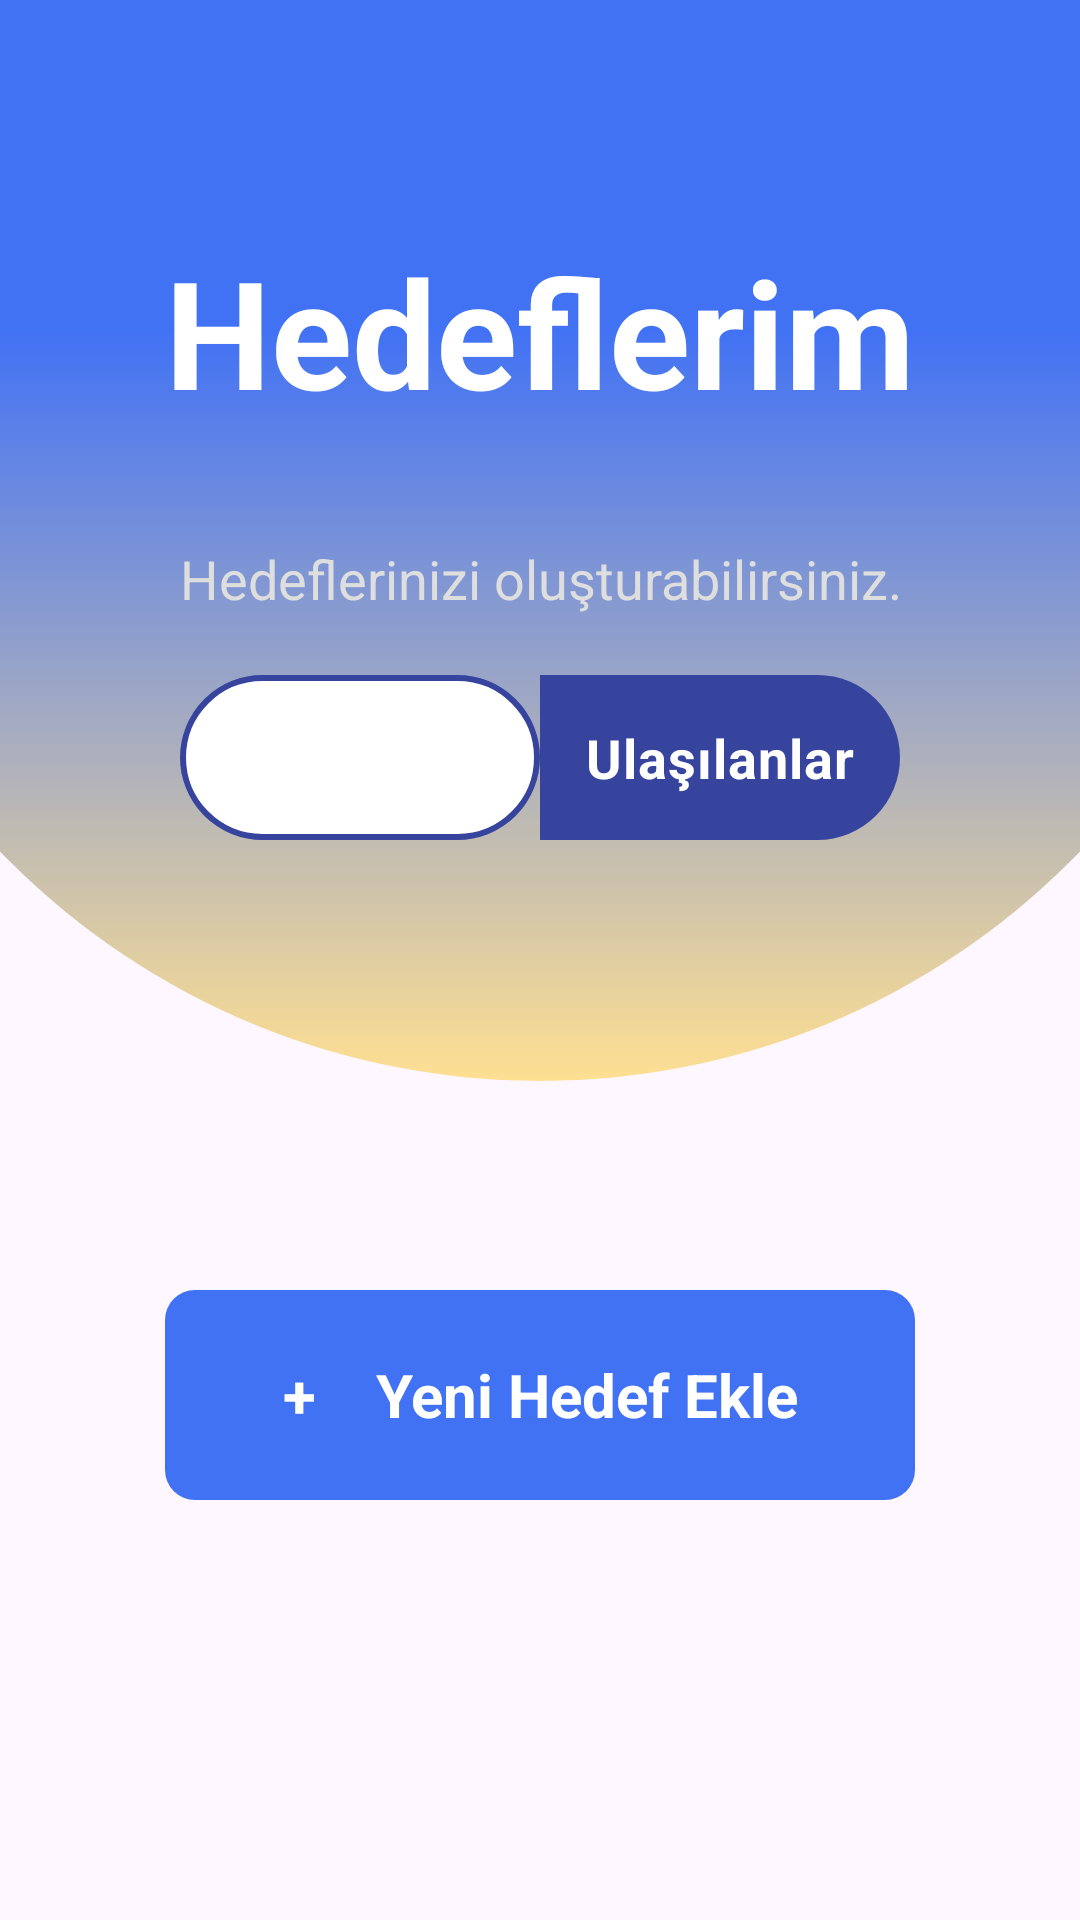

Layout XML and referenced resources for this Android screen:
<!-- AndroidManifest.xml: application theme Theme.SmartFinanceManagementApp -->
<!-- res/layout/fragment_goals.xml -->
<?xml version="1.0" encoding="utf-8"?>
<androidx.constraintlayout.widget.ConstraintLayout xmlns:android="http://schemas.android.com/apk/res/android"
    xmlns:app="http://schemas.android.com/apk/res-auto"
    xmlns:tools="http://schemas.android.com/tools"
    android:id="@+id/main"
    android:layout_width="match_parent"
    android:layout_height="match_parent"
    tools:context=".ui.activity.MainActivity">

    <LinearLayout
        android:layout_width="match_parent"
        android:layout_height="wrap_content"
        android:id="@+id/linearlayout"
        app:layout_constraintStart_toStartOf="parent"
        app:layout_constraintTop_toTopOf="parent"
        android:orientation="vertical" >

        <TextView
            android:id="@+id/textView2"
            android:layout_width="500dp"
            android:layout_height="500dp"
            android:layout_marginTop="-140dp"
            android:layout_gravity="center"
            android:text="Hedeflerim"
            android:gravity="center"
            android:textSize="50sp"
            android:textStyle="bold"
            android:textColor="@color/white"
            android:background="@drawable/bg_goal_page"/>

        <TextView
            android:id="@+id/textView3"
            android:layout_width="wrap_content"
            android:layout_height="wrap_content"
            android:layout_gravity="center"
            android:text="Hedeflerinizi oluşturabilirsiniz."
            android:gravity="center"
            android:textSize="18sp"
            android:textColor="@color/lightgrey"
            android:layout_marginTop="-180dp"/>

        <LinearLayout
            android:layout_width="240dp"
            android:layout_height="55dp"
            android:orientation="horizontal"
            android:layout_gravity="center"
            android:background="@drawable/custom_segment_bg"
            android:layout_marginTop="20dp">

            <androidx.appcompat.widget.AppCompatRadioButton
                android:id="@+id/activeButton"
                android:layout_width="120dp"
                android:layout_height="55dp"
                android:background="@drawable/custom_segment_left"
                android:text="Aktif"
                android:gravity="center"
                android:textStyle="bold"
                android:textColor="@color/white"
                android:textSize="18sp"
                android:padding="10dp"
                android:button="@null"
                android:checked="true"/>

            <androidx.appcompat.widget.AppCompatRadioButton
                android:id="@+id/reachedButton"
                android:layout_width="120dp"
                android:layout_height="55dp"
                android:background="@drawable/custom_segment_right"
                android:text="Ulaşılanlar"
                android:gravity="center"
                android:textStyle="bold"
                android:textColor="@color/white"
                android:textSize="18sp"
                android:padding="10dp"
                android:button="@null"
                android:checked="false" />

        </LinearLayout>

        <ScrollView
            android:layout_width="match_parent"
            android:layout_height="wrap_content"
            app:layout_constraintStart_toStartOf="parent"
            app:layout_constraintTop_toTopOf="parent"
            android:layout_marginTop="90dp"
            android:layout_marginEnd="15dp"
            android:layout_marginStart="15dp">

            <androidx.recyclerview.widget.RecyclerView
                android:layout_width="match_parent"
                android:layout_height="wrap_content"
                android:id="@+id/view"/>
        </ScrollView>

        <TextView
            android:id="@+id/addGoalButton"
            android:layout_width="250dp"
            android:layout_height="70dp"
            android:text="+    Yeni Hedef Ekle"
            android:gravity="center"
            android:layout_gravity="center"
            android:textSize="20sp"
            android:textStyle="bold"
            android:textColor="@color/white"
            android:background="@drawable/add_goal_button"
            android:layout_marginTop="60dp"
            android:clickable="true"/>

    </LinearLayout>

    <androidx.coordinatorlayout.widget.CoordinatorLayout
        android:layout_width="match_parent"
        android:layout_height="80dp"
        app:layout_constraintBottom_toBottomOf="parent"
        app:layout_constraintStart_toStartOf="parent"
        android:id="@+id/bottomNavigationView"/>

</androidx.constraintlayout.widget.ConstraintLayout>
<!-- resources referenced by this layout -->
<resources>
  <color name="lightgrey">#DEDEDE</color>
  <color name="white">#FFFFFFFF</color>
  <!-- drawable add_goal_button (drawable) -->
  <?xml version="1.0" encoding="utf-8"?>
  <selector xmlns:android="http://schemas.android.com/apk/res/android">
      <item>
          <shape android:shape="rectangle">
              <corners android:radius="10dp"/>
              <solid android:color="@color/blue" />
          </shape>
  
      </item>
  
  </selector>
  <!-- drawable bg_goal_page (drawable) -->
  <?xml version="1.0" encoding="utf-8"?>
  <selector xmlns:android="http://schemas.android.com/apk/res/android">
      <item>
          <shape android:shape="rectangle">
              
              <gradient
                  android:startColor="@color/yellow"
                  android:centerColor="@color/blue"
                  android:endColor="@color/blue"
                  android:angle="90" />
              <corners android:radius="500dp" />
          </shape>
      </item>
  </selector>
  <!-- drawable custom_segment_left (drawable) -->
  <selector xmlns:android="http://schemas.android.com/apk/res/android">
      <item android:state_checked="true">
          <shape android:shape="rectangle">
              <solid android:color="@color/white" />
              <corners android:topLeftRadius="50dp" android:bottomLeftRadius="50dp"
                  android:topRightRadius="50dp" android:bottomRightRadius="50dp"/>
              <stroke android:width="2dp" android:color="@color/darkblue"/>
          </shape>
      </item>
      <item android:state_checked="false">
          <shape android:shape="rectangle">
              <solid android:color="@color/darkblue" />
              <corners android:topLeftRadius="50dp" android:bottomLeftRadius="50dp" />
          </shape>
      </item>
  </selector>
  <!-- drawable custom_segment_right (drawable) -->
  <selector xmlns:android="http://schemas.android.com/apk/res/android">
      <item android:state_checked="true">
          <shape android:shape="rectangle">
              <solid android:color="@color/white" />
              <corners android:topRightRadius="50dp" android:bottomRightRadius="50dp"
                  android:bottomLeftRadius="50dp" android:topLeftRadius="50dp"/>
              <stroke android:width="2dp" android:color="@color/darkblue"/>
          </shape>
      </item>
      <item android:state_checked="false">
          <shape android:shape="rectangle">
              <solid android:color="@color/darkblue" />
              <corners android:topRightRadius="50dp" android:bottomRightRadius="50dp" />
          </shape>
      </item>
  </selector>
  <style name="Theme.SmartFinanceManagementApp" parent="Base.Theme.SmartFinanceManagementApp" />
  <color name="blue">#4272F4</color>
  <color name="yellow">#70FFC107</color>
  <color name="darkblue">#37449E</color>
  <style name="Base.Theme.SmartFinanceManagementApp" parent="Theme.Material3.DayNight.NoActionBar">
          
          
      </style>
</resources>
